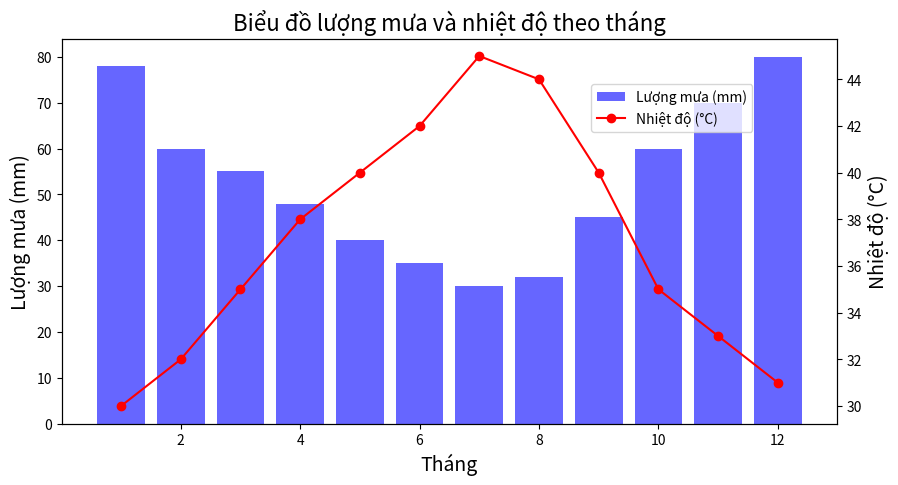

Source code (Python):
import matplotlib.pyplot as plt
import numpy as np
months= list(range(1,13))
rainfall=[78,60,55,48,40,35,30,32,45,60,70,80]
temperature=[30,32,35,38,40,42,45,44,40,35,33,31]
fig, ax = plt.subplots(figsize=(10,5))
ax.set_title("Biểu đồ lượng mưa và nhiệt độ theo tháng", fontsize=16)
ax.bar(months, rainfall, color='blue', alpha=0.6, label='Lượng mưa (mm)')
ax.set_xlabel("Tháng", fontsize=14) 
ax.set_ylabel("Lượng mưa (mm)", fontsize=14)
ax2 = ax.twinx()
ax2.plot(months, temperature, color='red', marker='o', label='Nhiệt độ (°C)')
ax2.set_ylabel("Nhiệt độ (°C)", fontsize=14)
fig.legend(loc="upper right", bbox_to_anchor=(0.9,0.9), bbox_transform=ax.transAxes)
plt.show()